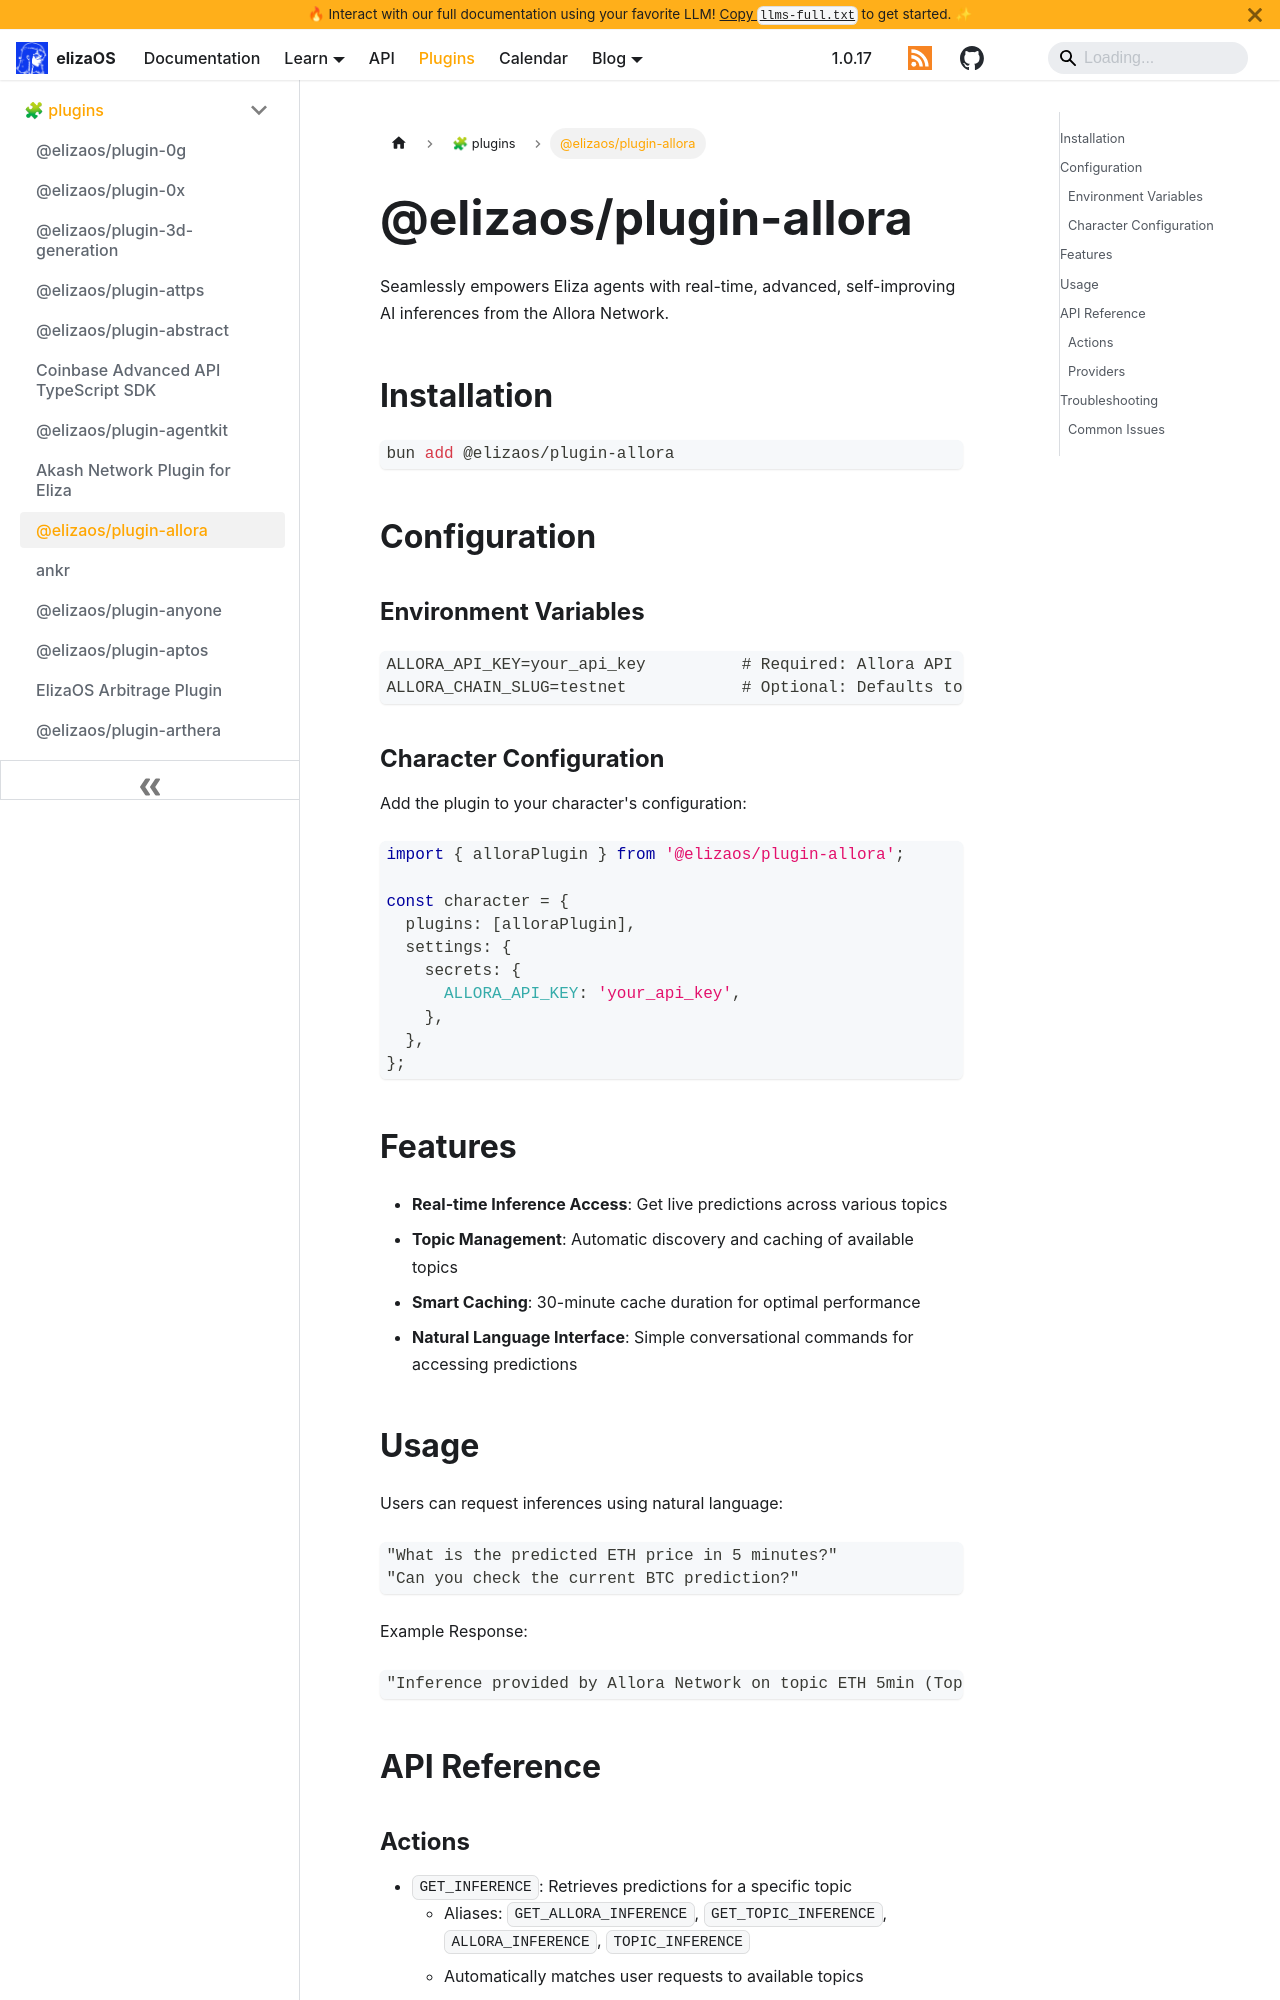

repository: yakkl/eliza · page: packages/plugins/allora.html · generator: docusaurus

# @elizaos/plugin-allora

Seamlessly empowers Eliza agents with real-time, advanced, self-improving AI inferences from the Allora Network.

## Installation

```bash
bun add @elizaos/plugin-allora
```

## Configuration

### Environment Variables

```env
ALLORA_API_KEY=your_api_key          # Required: Allora API key
ALLORA_CHAIN_SLUG=testnet            # Optional: Defaults to testnet
```

### Character Configuration

Add the plugin to your character's configuration:

```typescript
import { alloraPlugin } from '@elizaos/plugin-allora';

const character = {
  plugins: [alloraPlugin],
  settings: {
    secrets: {
      ALLORA_API_KEY: 'your_api_key',
    },
  },
};
```

## Features

- **Real-time Inference Access**: Get live predictions across various topics
- **Topic Management**: Automatic discovery and caching of available topics
- **Smart Caching**: 30-minute cache duration for optimal performance
- **Natural Language Interface**: Simple conversational commands for accessing predictions

## Usage

Users can request inferences using natural language:

```plaintext
"What is the predicted ETH price in 5 minutes?"
"Can you check the current BTC prediction?"
```

Example Response:

```plaintext
"Inference provided by Allora Network on topic ETH 5min (Topic ID: 13): 3393.364326646801085508"
```

## API Reference
